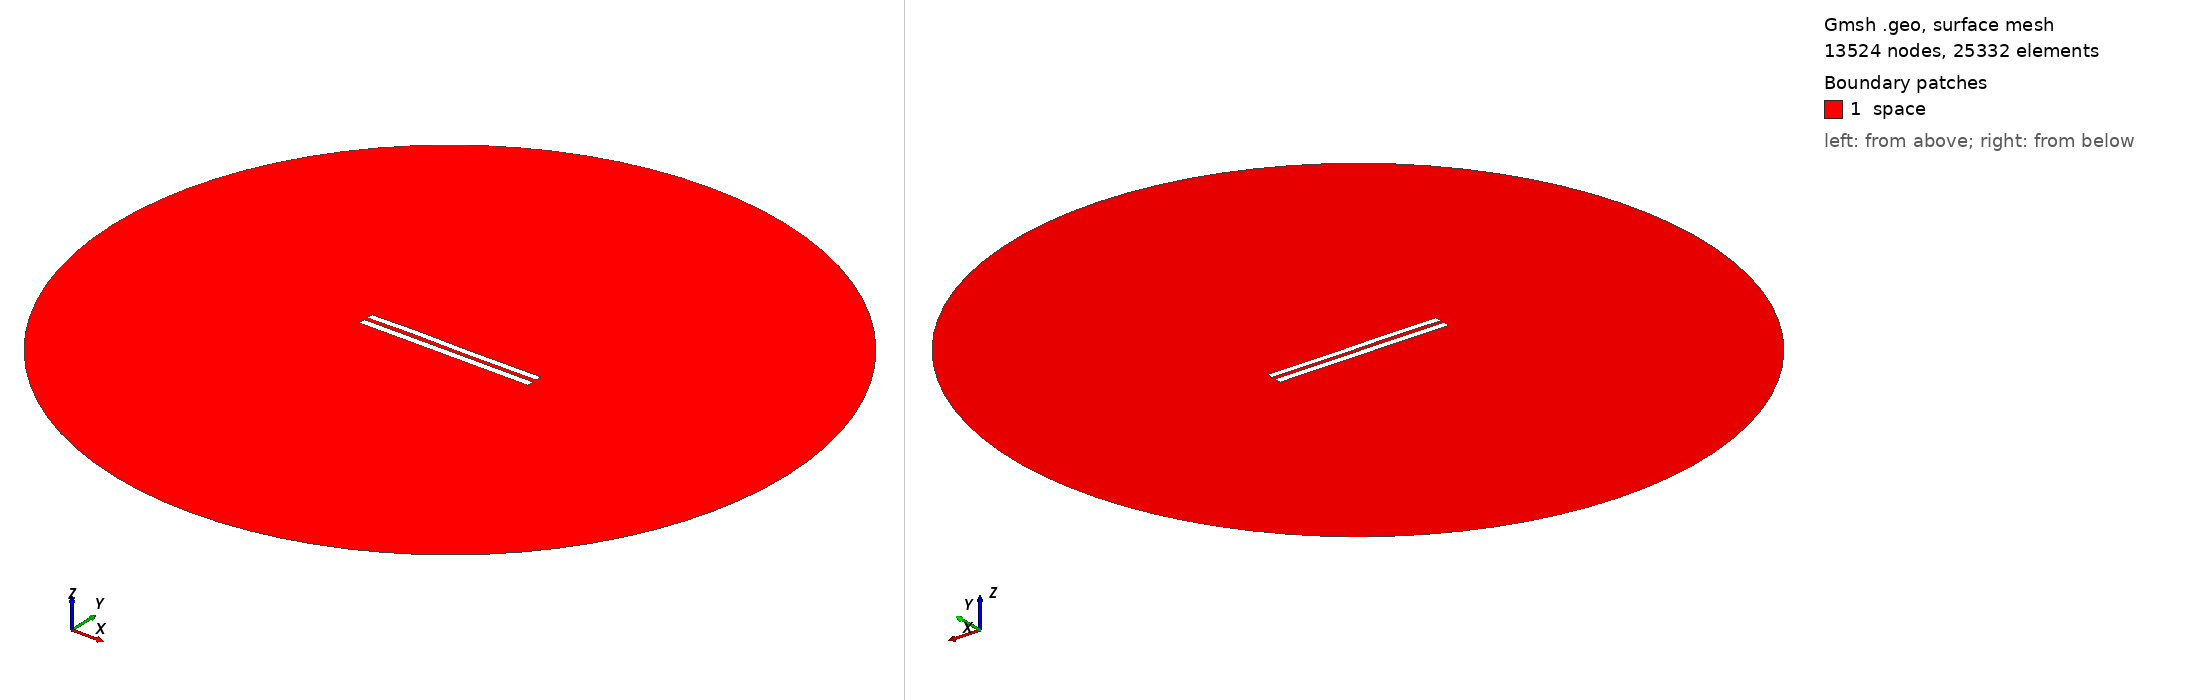

Gmsh geometry script, surface-meshed: 13524 nodes, 25332 surface elements. Boundary patches (legend numbers): 1 space. Left view from above one corner, right view from below the opposite corner. Legend entries are the model's physical surfaces. The drawing asked Gmsh for element sizes between 1% and 20% of the model's largest extent; the script's own settings can give other sizes.

=== 5474.geo (drawn) ===
//---------------------------------------
// Geometry kernel
//---------------------------------------

SetFactory("OpenCASCADE");



//---------------------------------------
// Parameters of the geometry
//---------------------------------------

// Overetch of the upper plate
overetch = 0.125;

// Distance between the plates
distance = 2.25;

// Discretization over the x axis (for the deformation)
nx = 50; 

// Length of the plate
L = 100 - overetch; 

// Number of modes
n = 4; 

// 1st mode coefficient
coeff(1) = 0.07499999999999998;
beta(1) = 0.596864 * 3.1415926535 / L;

// 2nd mode coefficient
coeff(2) = 0.07499999999999998;
beta(2) = 1.49418 * 3.1415926535 / L;

// 3rd mode coefficient
coeff(3) = 0.15;
beta(3) = 2.50025 * 3.1415926535 / L;

// 4th mode coefficient
coeff(4) = 0.07499999999999998;
beta(4) = 3.49999 * 3.1415926535 / L;



//---------------------------------------
// Upper plate (deformed rectangle)
//---------------------------------------

// Coordiantes of the upper plate
xmin = -50;
xmax = 50 - overetch;

// Height of the upper plate
yheight = 4 - 2 * overetch;

// Indexes of the points
UpperID[] = {};
LowerID[] = {};
LeftID[] = {};
RightID[] = {};

// Point index
p = 1;

// Horizontal edges
For i In {1:nx}
    x = xmin + (i-1)*(xmax - xmin)/(nx-1);

    y_bottom = distance / 2 + overetch;
    For j In {1:n}
        C = (Cosh(beta(j)*L) + Cos(beta(j)*L)) / (Sinh(beta(j)*L) + Sin(beta(j)*L));
        y_bottom  = y_bottom + coeff(j) * (Cosh(beta(j)*(x+50)) - Cos(beta(j)*(x+50)) - C * (Sinh(beta(j)*(x+50)) - Sin(beta(j)*(x+50))));
    EndFor

    y_top = y_bottom + yheight;

    Point(p) = {x, y_top, 0, 1.0};
    UpperID[i] = p;
    p = p + 1;

    Point(p) = {x, y_bottom, 0, 1.0};
    LowerID[i] = p;
    p = p + 1;
EndFor

// Create point lists
UpperPts[] = {}; LowerPts[] = {};
For i In {1:nx}
  UpperPts[] += {UpperID[i]};
  LowerPts[] += {LowerID[i]};
EndFor

// Build splines
Spline(1) = {UpperPts[]};
Spline(2) = {LowerPts[]};
Line(3) = {LowerPts[nx-1], UpperPts[nx-1]};
Line(4) = {LowerPts[0], UpperPts[0]};

// Build the plane surface
Curve Loop(1) = {2, 3, -1, -4};
Plane Surface(1) = {1};



//---------------------------------------
// Lower plate (rectangle)
//---------------------------------------

// Vertices
Point(1001) = {-50, -1, 0, 1.0};
Point(1002) = { 50, -1, 0, 1.0};
Point(1003) = { 50,  -5, 0, 1.0};
Point(1004) = {-50,  -5, 0, 1.0};

// Edges
Line(5) = {1001, 1002};
Line(6) = {1002, 1003};
Line(7) = {1003, 1004};
Line(8) = {1004, 1001};

// Plane surface
Line Loop(2) = {5, 6, 7, 8};
Plane Surface(2) = {2}; 



//---------------------------------------
// Outer (fictious) boundary
//---------------------------------------

// Points
Point(1005) = {0, 0, 0};       // Center
Point(1006) = {200, 0, 0};     // Start point
Point(1007) = {0, 200, 0};     // 90 degrees
Point(1008) = {-200, 0, 0};    // 180 degrees
Point(1009) = {0, -200, 0};    // 270 degrees

// Circle arcs (each needs start, center, end)
Circle(9) = {1006, 1005, 1007};
Circle(10) = {1007, 1005, 1008};
Circle(11) = {1008, 1005, 1009};
Circle(12) = {1009, 1005, 1006};

// Plane surface for the entire domain
Curve Loop(3) = {9, 10, 11, 12};
Surface(3) = {3};

// Subtract the plates from the whole domain to obtain the actual domain where we want to solve the equations
BooleanDifference{ Surface{3}; Delete; }{ Surface{1}; Surface{2}; Delete; }




//---------------------------------------
// Transfinite Lines/Curves
//---------------------------------------

// Set the number of points on the boundaries
r = 7;

// Plates
Transfinite Curve {1, 2} = 50*r Using Progression 1;
Transfinite Curve {3, 4} = 2*r Using Progression 1;
Transfinite Line {5, 7} = 50*r Using Progression 1;
Transfinite Line {6, 8} = 2*r Using Progression 1;

// Outer boundary
Transfinite Line {9, 10, 11, 12} = 20 Using Progression 1;



//---------------------------------------
// Physical groups
//---------------------------------------                

// Physical curves (boundaries)
Physical Line("force_segment", 10) = {2};
Physical Line("upper_plate", 11) = {1, 3, 4};
Physical Line("lower_plate", 12) = {5, 6, 7, 8};
Physical Line("boundary", 20) = {9, 10, 11, 12};

// Physical Surfaces
Physical Surface("space", 30) = {3};



//---------------------------------------
// 6. Generate the Mesh
//---------------------------------------

// 2D mesh generation
Mesh 2;
